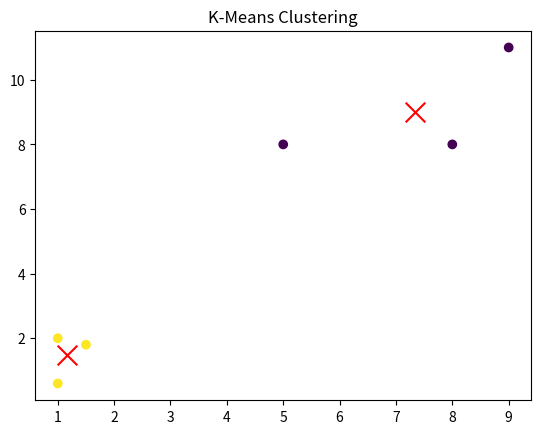

This chart was generated by the following Python code:
import numpy as np
import matplotlib.pyplot as plt

np.random.seed(0)
X = np.array([[1, 2], [5, 8], [1.5, 1.8], [8, 8], [1, 0.6], [9, 11]])

# Number of clusters
K = 2
# Initialize cluster centers randomly
np.random.seed(0)
# print(np.random.choice(X.shape[0], K, replace=False))
centers = X[np.random.choice(X.shape[0], K, replace=False)]
print(centers)
# Maximum number of iterations
max_iters = 100
for _ in range(max_iters):
    # Assign each data point to the nearest cluster center
    labels = np.argmin(np.linalg.norm(X[:, np.newaxis] - centers, axis=2), axis=1)
    # print(labels)
    # Update cluster centers as the mean of points in each cluster
    new_centers = np.array([X[labels == k].mean(axis=0) for k in range(K)])
    if np.all(centers == new_centers):
        break

    centers = new_centers
plt.scatter(X[:, 0], X[:, 1], c=labels, cmap='viridis')
plt.scatter(centers[:, 0], centers[:, 1], marker='x', s=200, c='red')
plt.title("K-Means Clustering")
plt.show()
